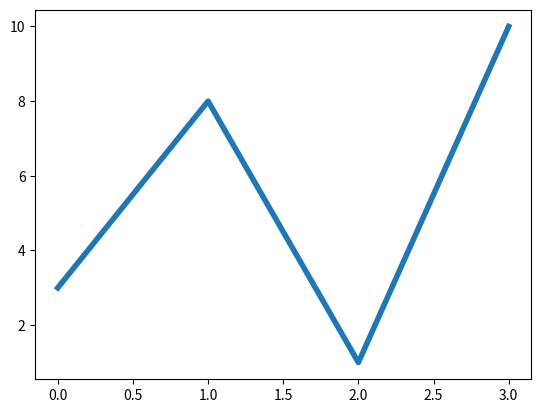

This figure's Python source:
#specifying line width of line using keyword argument 'linewidth' abb. as 'lw'
from matplotlib import pyplot
import numpy

ypoints=([3,8,1,10])

pyplot.plot(ypoints,lw='4')
pyplot.show()